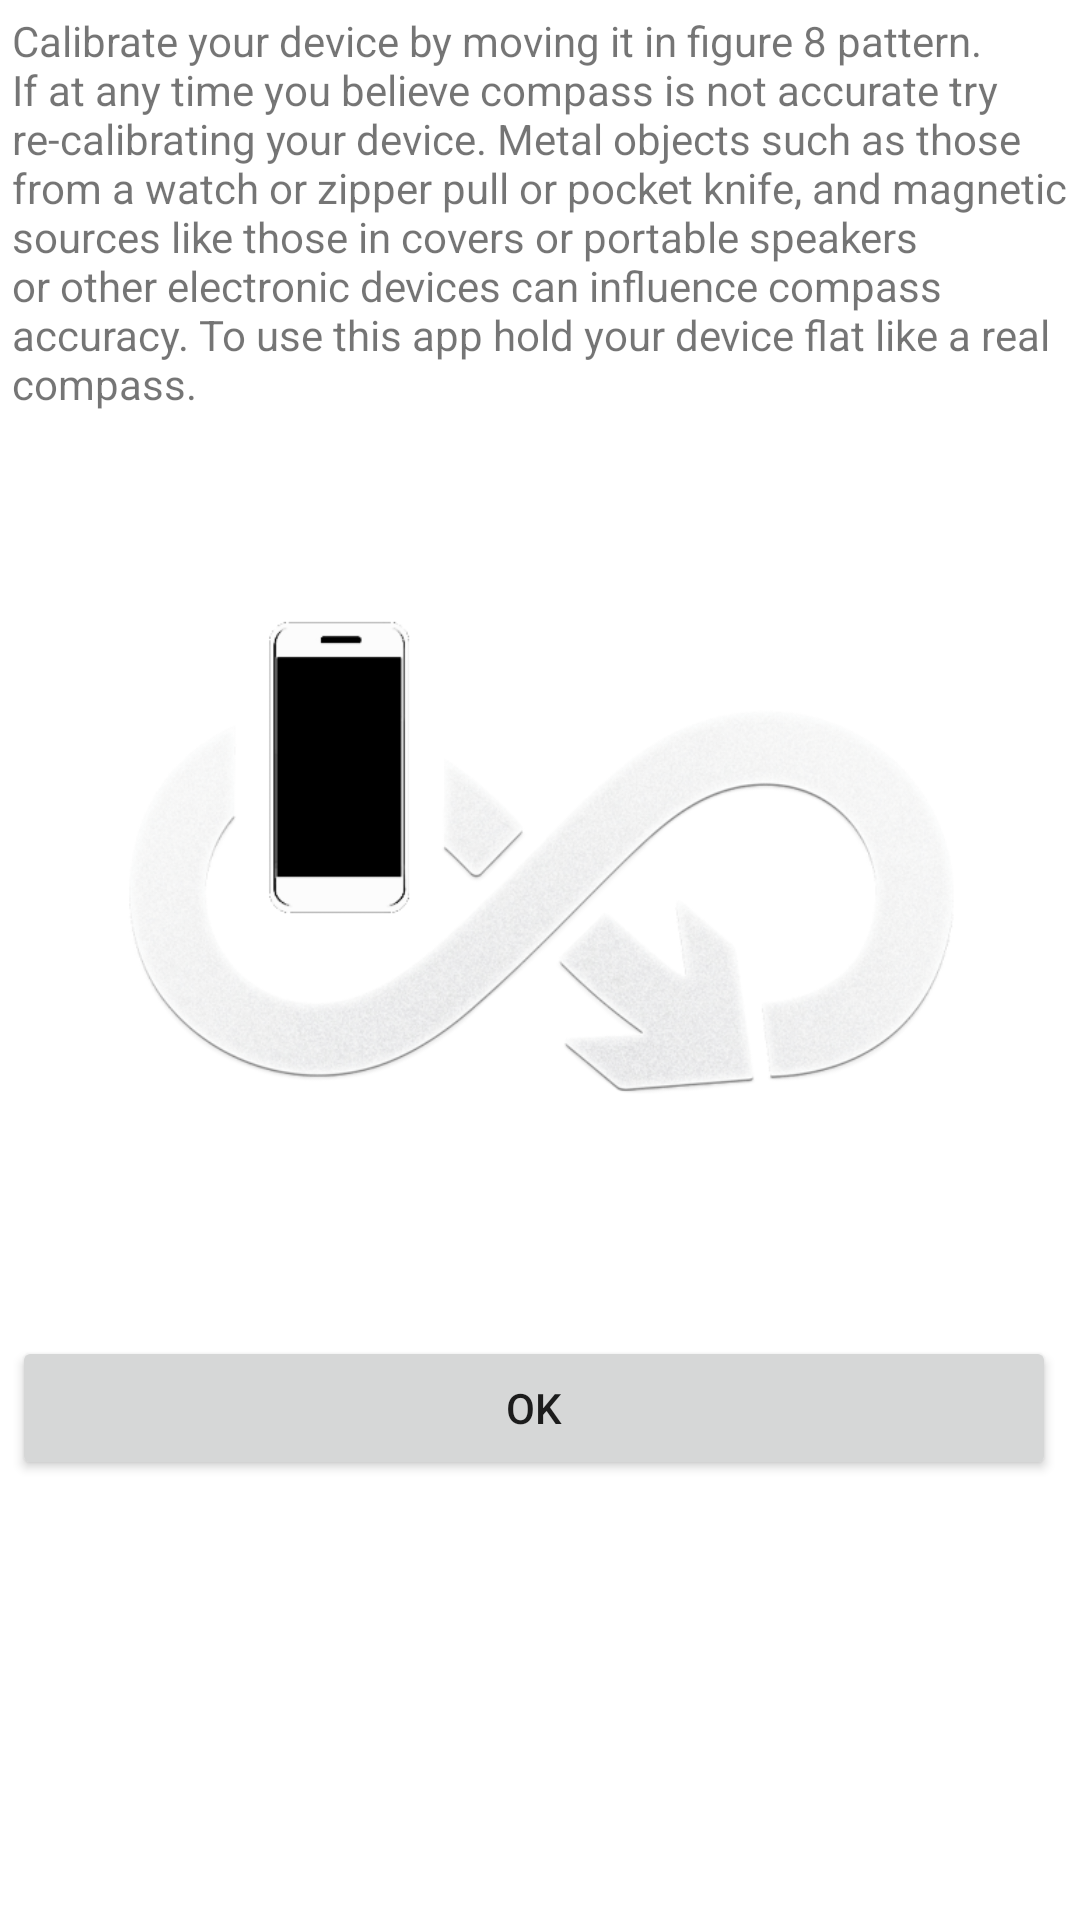

Here is an Android app screen rendered from its layout file. Give the layout XML and the strings, colors and styles it references.
<!-- AndroidManifest.xml: fallback theme Theme.MaterialComponents.DayNight.NoActionBar -->
<!-- res/layout/calibrate.xml -->
<?xml version="1.0" encoding="utf-8"?>
<RelativeLayout xmlns:android="http://schemas.android.com/apk/res/android"
    android:layout_width="match_parent"
    android:layout_height="wrap_content"
    android:layout_gravity="center"
    android:layout_margin="4dp"
    android:padding="4dp">

    <TextView
        android:id="@+id/desc"
        android:layout_width="match_parent"
        android:layout_height="wrap_content"
        android:layout_centerHorizontal="true"
        android:text="@string/calibration_dialog" />

    <ImageView
        android:id="@+id/image"
        android:layout_width="300dp"
        android:layout_height="300dp"
        android:layout_below="@+id/desc"
        android:layout_centerHorizontal="true"
        android:src="@drawable/calibrate" />

    <LinearLayout
        android:layout_width="fill_parent"
        android:layout_height="wrap_content"
        android:layout_below="@+id/image"
        android:layout_marginTop="8dp">

        <Button
            android:id="@+id/ok"
            android:layout_width="fill_parent"
            android:layout_height="wrap_content"
            android:layout_below="@+id/image"
            android:layout_marginRight="4dp"
            android:layout_weight="1.0"
            android:text="@string/ok" />

    </LinearLayout>

</RelativeLayout>
<!-- resources referenced by this layout -->
<resources>
  <!-- drawable calibrate: png bitmap (drawable-v23, 39923 bytes) -->
  <string name="calibration_dialog">Calibrate your device by moving it in figure 8 pattern. If at any time you believe compass is not accurate try re-calibrating your device. Metal objects such as those from a watch or zipper pull or pocket knife, and magnetic sources like those in covers or portable speakers or other electronic devices can influence compass accuracy. To use this app hold your device flat like a real compass.</string>
  <string name="ok">OK</string>
</resources>
